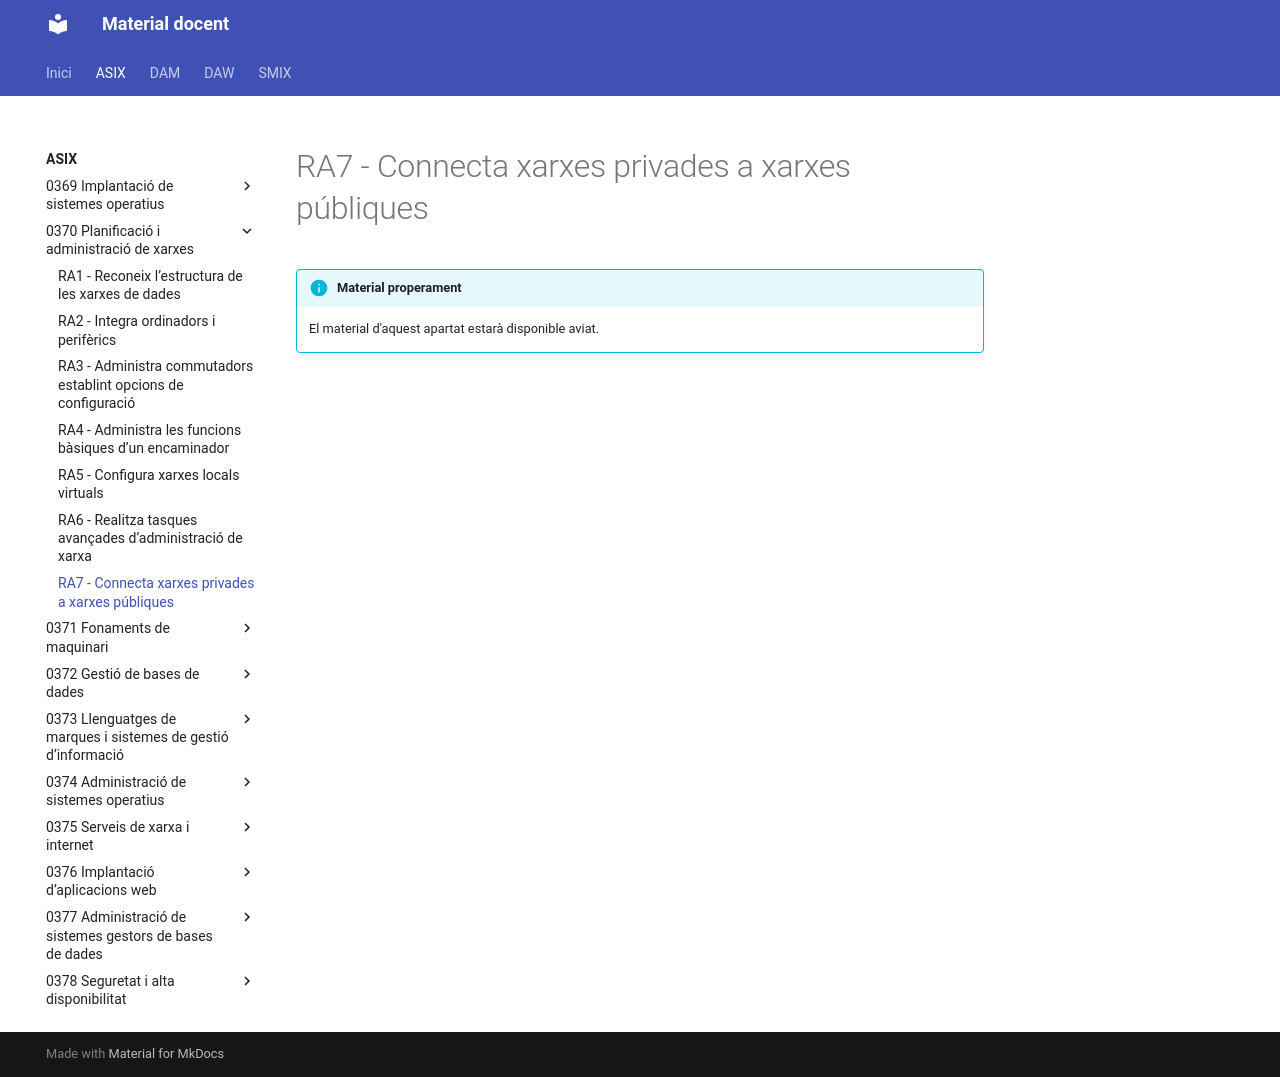

repository: aaragoprof/aaragoprof.github.io · page: asix/0370-planificacio-i-administracio-de-xarxes/ra7/index.html · generator: mkdocs

# RA7 - Connecta xarxes privades a xarxes públiques

!!! info "Material properament"
    El material d'aquest apartat estarà disponible aviat.
